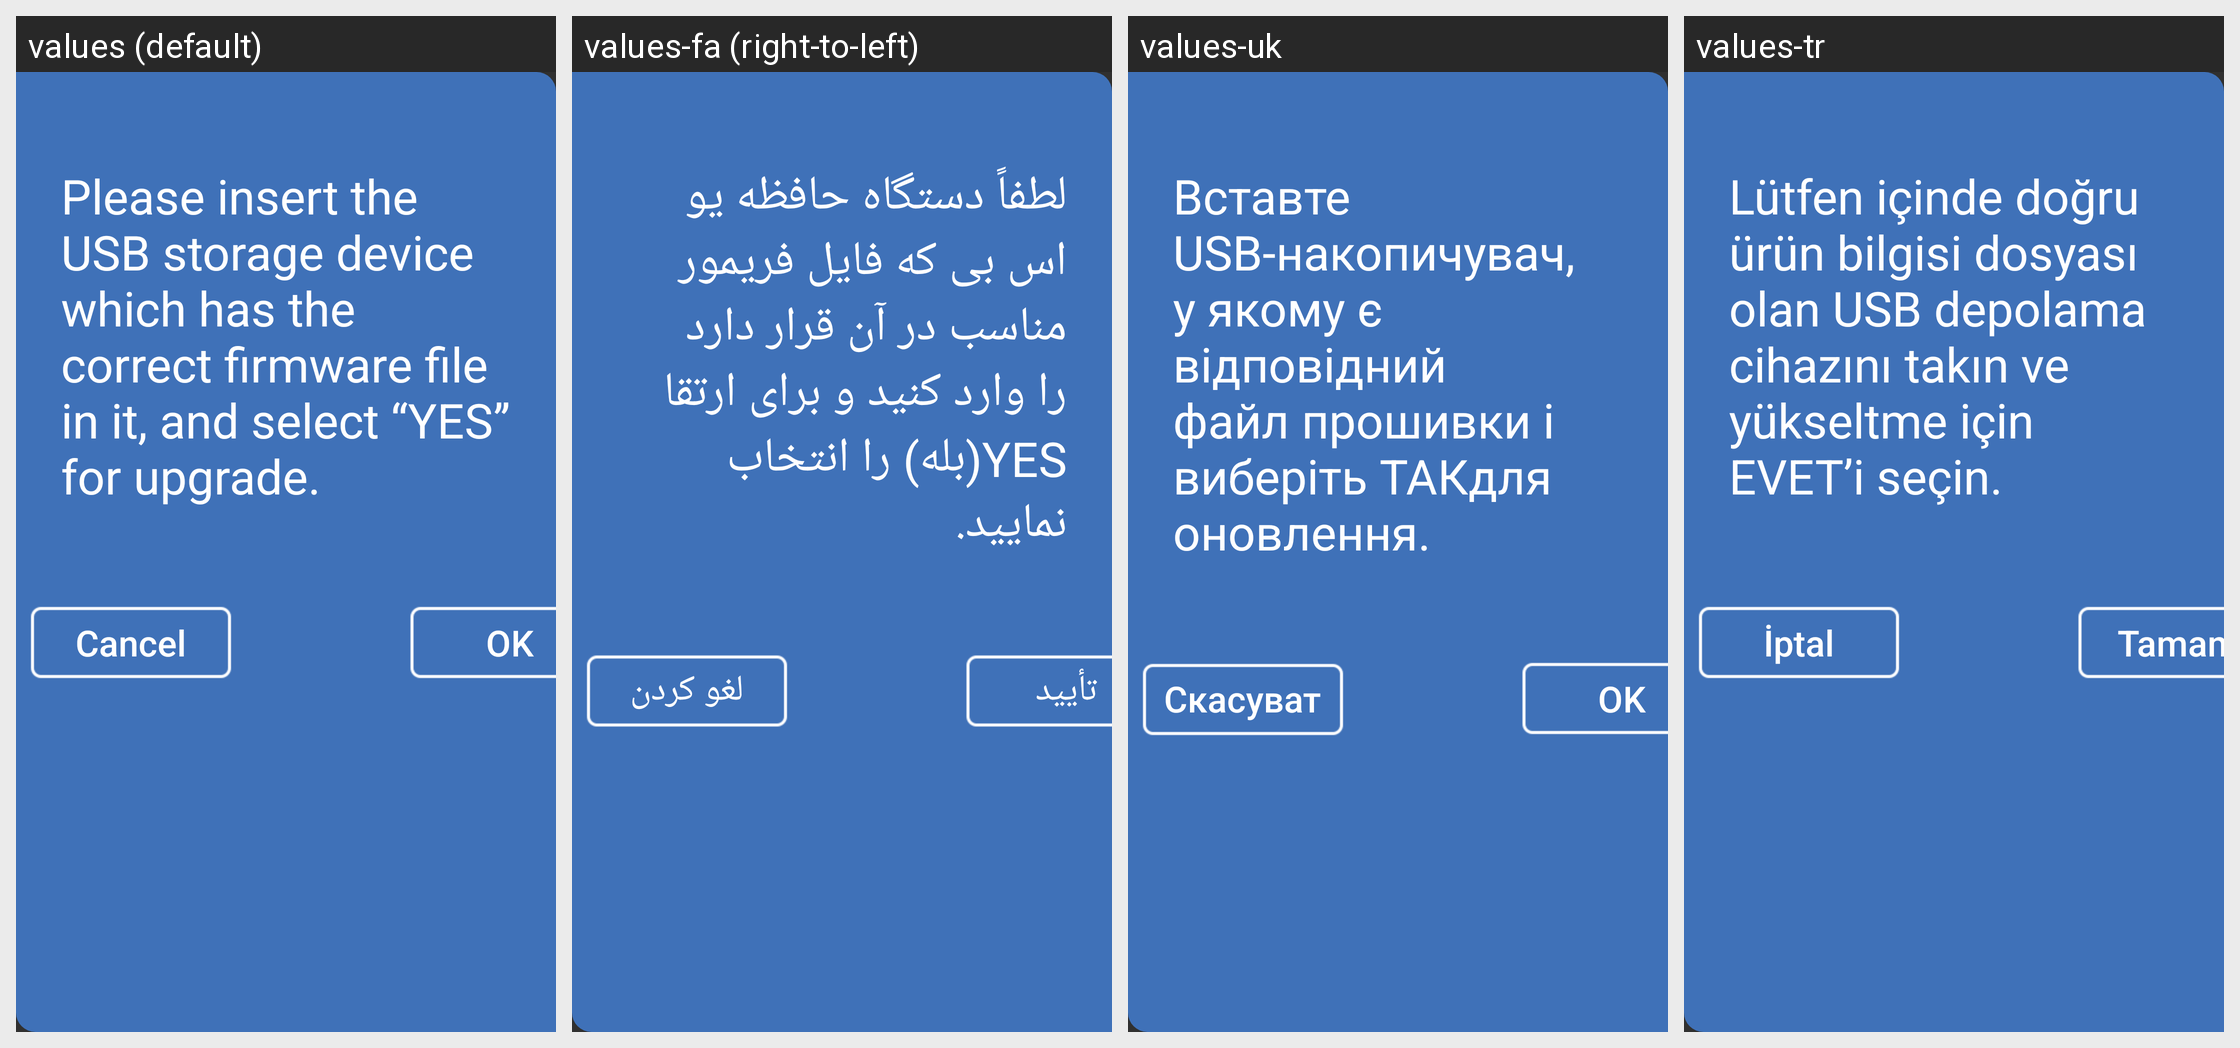

The same Android screen rendered under several of its app's locales, left to right. List the strings drawn on it with the default value and each locale's translation.
Android screen res/layout/dialog_fragment_locale_update.xml rendered under 4 locales, left to right: values (default), values-fa (right-to-left), values-uk, values-tr. Device: Nexus 5 (rendered at 1080×1920; each locale shown at half size, 540×960, under a caption strip naming it); theme AppTheme.
Other locales in the repository, not shown: values-ar, values-bg, values-de, values-el, values-es-rES, values-fr, values-hr, values-it, values-iw, values-ka, values-mk, values-mn, values-pt, values-ru-rRU, values-sl, values-sq, values-sr-rME, values-sr-rRS, values-uz, values-zh-rCN.
Strings drawn on this screen, with the default value and each locale's value (text and hints the layout hard-codes, and strings that could not be matched under every locale, appear in the picture but are not listed):

str_update_locale_tip_title
  values: Please insert the USB storage device which has the correct firmware file in it, and select “YES” for upgrade.
  values-fa: لطفاً دستگاه حافظه یو اس بی که فایل فریمور مناسب در آن قرار دارد را وارد کنید و برای ارتقا YES(بله) را انتخاب نمایید.
  values-uk: Вставте USB-накопичувач, у якому є відповідний файл прошивки і виберіть ТАКдля оновлення.
  values-tr: Lütfen içinde doğru ürün bilgisi dosyası olan USB depolama cihazını takın ve yükseltme için EVET’i seçin.

str_others_bluetooth_disconnect_cancel
  values: Cancel
  values-fa: لغو کردن
  values-uk: Скасувати
  values-tr: İptal

str_others_bluetooth_disconnect_ok
  values: OK
  values-fa: تأیید
  values-uk: OK
  values-tr: Tamam
